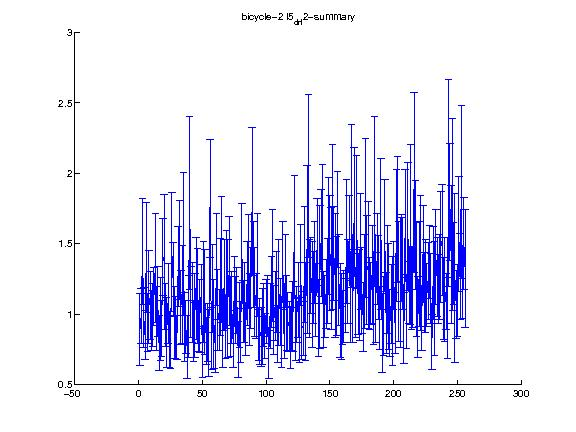

Data behind this chart, as committed beside it:
1.000000, 2.000000, 3.000000, 4.000000, 5.000000, 6.000000, 7.000000, 8.000000, 9.000000, 10.000000, 11.000000, 12.000000, 13.000000, 14.000000, 15.000000, 16.000000, 17.000000, 18.000000, 19.000000, 20.000000, 21.000000, 22.000000, 23.000000, 24.000000
0.8911, 0.9878, 1.442, 0.9793, 0.8521, 1.4, 0.9406, 1.119, 1.062, 0.9543, 0.9944, 1.126, 1.328, 0.9713, 1.091, 0.7971, 0.9655, 0.898, 1.406, 1.369, 0.9916, 0.8721, 1.078, 0.8196
0.2584, 0.1934, 0.3765, 0.2133, 0.1711, 0.39, 0.2081, 0.329, 0.2401, 0.2116, 0.2247, 0.2037, 0.3839, 0.2262, 0.25, 0.195, 0.2947, 0.1982, 0.2707, 0.4775, 0.2245, 0.2473, 0.2845, 0.1999
